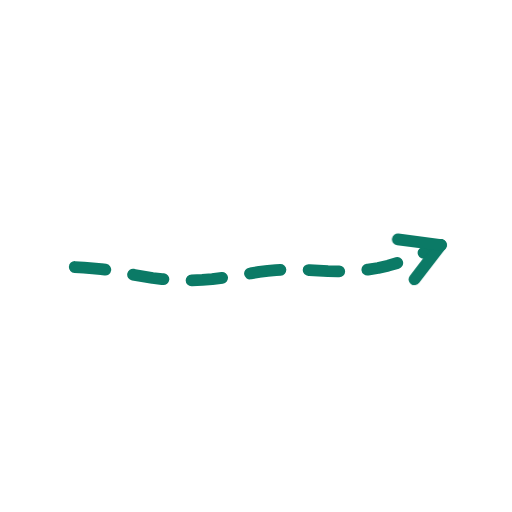
t = 0.00 s
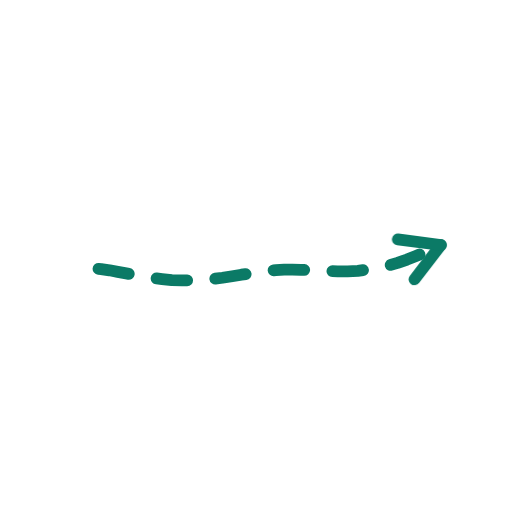
t = 0.36 s
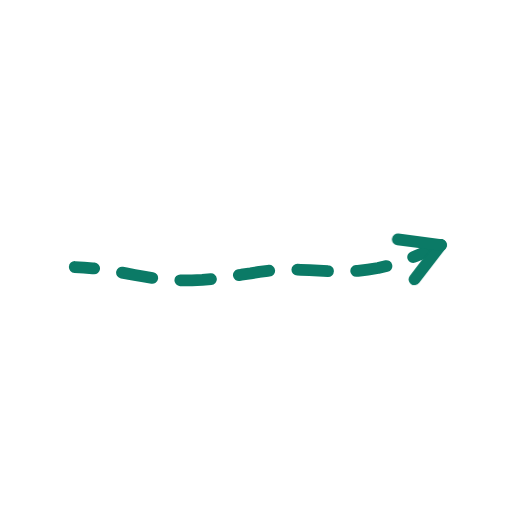
t = 0.73 s
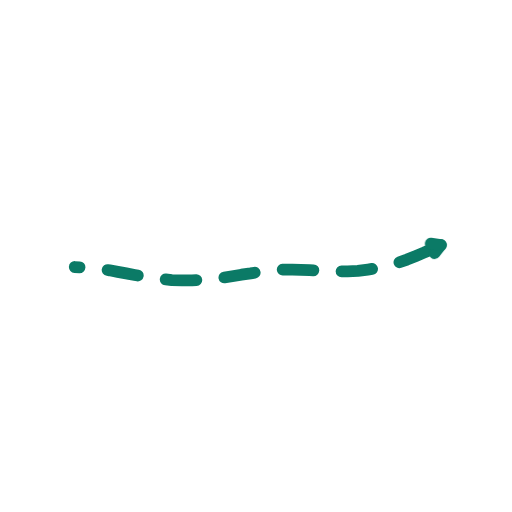
t = 1.40 s
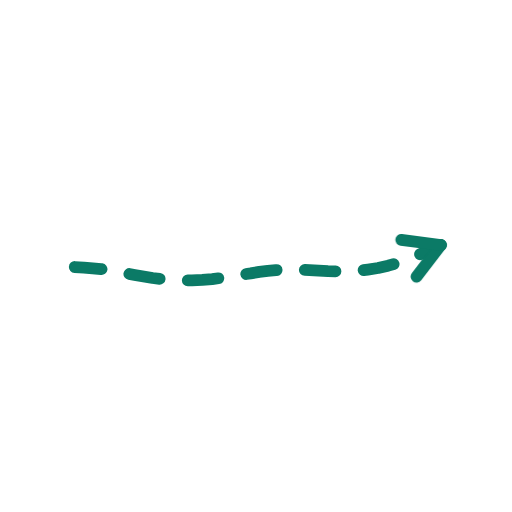
t = 1.74 s
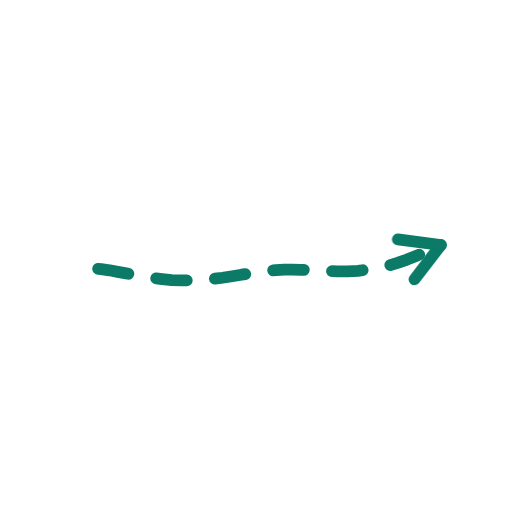
t = 2.16 s

The animated SVG that drew these frames (rendered in a browser with its animation timeline set to each time). Animation: 2 CSS @keyframes rules; one cycle of 2.60 s, repeats indefinitely.

<svg xmlns="http://www.w3.org/2000/svg" viewBox="0 0 200 200" width="200" height="200"><style>.s{stroke-dasharray:var(--L);animation:d 2.6s ease-in-out infinite;animation-delay:var(--d)}@keyframes d{0%{stroke-dashoffset:var(--L);opacity:1}28%,80%{stroke-dashoffset:0;opacity:1}92%{stroke-dashoffset:0;opacity:0}100%{stroke-dashoffset:var(--L);opacity:0}}.m{animation:mm .9s linear infinite}@keyframes mm{to{stroke-dashoffset:-23}}@media(prefers-reduced-motion:reduce){.s,.m{animation:none}}</style><path d="M29.2 104.3L32.8 104.5L36.2 104.8L39.5 105.1L42.8 105.6L46.0 106.2L49.3 106.8L52.6 107.4L56.1 108.0L59.6 108.6L63.3 109.0L67.1 109.4L71.0 109.5L75.0 109.5L79.0 109.3L82.9 109.0L86.9 108.5L90.7 107.9L94.3 107.3L97.9 106.8L101.3 106.2L104.6 105.8L107.8 105.5L111.0 105.3L114.2 105.3L117.5 105.4L120.9 105.5L124.5 105.7L128.1 105.9L131.9 106.0L135.8 106.0L139.8 105.8L143.7 105.3L147.7 104.7L151.6 103.8L155.3 102.7L159.0 101.4L162.5 100.0L165.8 98.6L169.1 97.1L172.2 95.7" fill="none" stroke="#0B7A66" stroke-width="4.6" stroke-linecap="round" stroke-linejoin="round" class="m" stroke-dasharray="12 11"/><path d="M172.2 95.7L161.9 109.1" fill="none" stroke="#0B7A66" stroke-width="4.6" stroke-linecap="round" stroke-linejoin="round" class="s" style="--L:17;--d:1.16s"/><path d="M172.2 95.7L155.4 93.5" fill="none" stroke="#0B7A66" stroke-width="4.6" stroke-linecap="round" stroke-linejoin="round" class="s" style="--L:17;--d:1.16s"/></svg>
